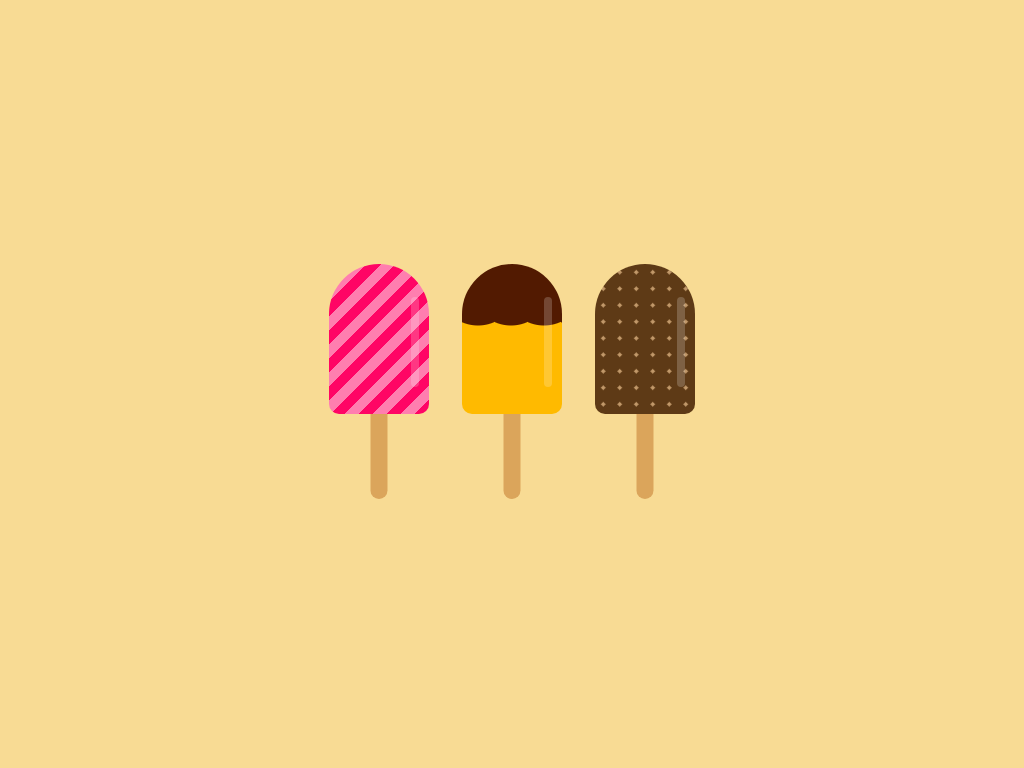

Give the HTML and CSS whose rendering is this image.

<!-- file: index.html -->
<!DOCTYPE html>
<html lang="en">
  <head>
    <meta charset="UTF-8" />
    <meta http-equiv="X-UA-Compatible" content="IE=edge" />
    <meta name="viewport" content="width=device-width, initial-scale=1.0" />
    <title></title>
    <link rel="stylesheet" href="style.css" />
  </head>
  <body>
    <div class="container">
      <div class="popsicle popsicle-1"></div>
      <div class="popsicle popsicle-2"></div>
      <div class="popsicle popsicle-3"></div>
    </div>
  </body>
</html>


/* file: style.css */
:root {
  --strawberry: #ff0565;
  --strawberryLight: #ff7eaf;
  --banana: #ffba00;
  --bananaChoco: #521a01;
  --chocolate: #5e3a16;
  --armond: #c19869;
  --stick: #dba55b;
  --bkg: #f8db94;
}
*,
*::after,
*::before {
  margin: 0;
  padding: 0;
  /* box-sizing: border-box; */
}
body {
  background-color: var(--bkg);
  caret-color: transparent;
}
.container {
  position: absolute;
  width: 400px;
  height: 400px;
  /* border: 1px solid black; */
  margin: auto;
  inset: 0;
  display: flex;
  justify-content: space-around;
}
.popsicle {
  position: relative;
  width: 100px;
  height: 150px;
  top: 20%;
  border-radius: 100px 100px 20px 20px;
}
.popsicle::before {
  position: absolute;
  content: '';
  width: 17px;
  height: 90px;
  background: var(--stick);
  border-radius: 0 0 17px 17px;
  top: 145px;
  left: 50%;
  transform: translateX(-50%);
  z-index: -1;
}
.popsicle::after {
  position: absolute;
  content: '';
  width: 8px;
  height: 90px;
  background-color: rgba(255, 255, 255, 0.2);
  border-radius: 8px;
  right: 10px;
  top: 22%;
}
.popsicle-1 {
  background-image: repeating-linear-gradient(
    -45deg,
    var(--strawberry) 0px,
    var(--strawberry) 10px,
    var(--strawberryLight) 10px,
    var(--strawberryLight) 20px
  );
}
.popsicle-2 {
  background-size: 33px 153px;
  background-image: radial-gradient(
    circle at 16px 21px,
    var(--bananaChoco) 40px,
    var(--banana) 41px
  );
}
.popsicle-3 {
  background-color: var(--chocolate);
  background-image: radial-gradient(var(--armond) 2px, transparent 2px);
  background-size: 16.5px 16.5px;
}
